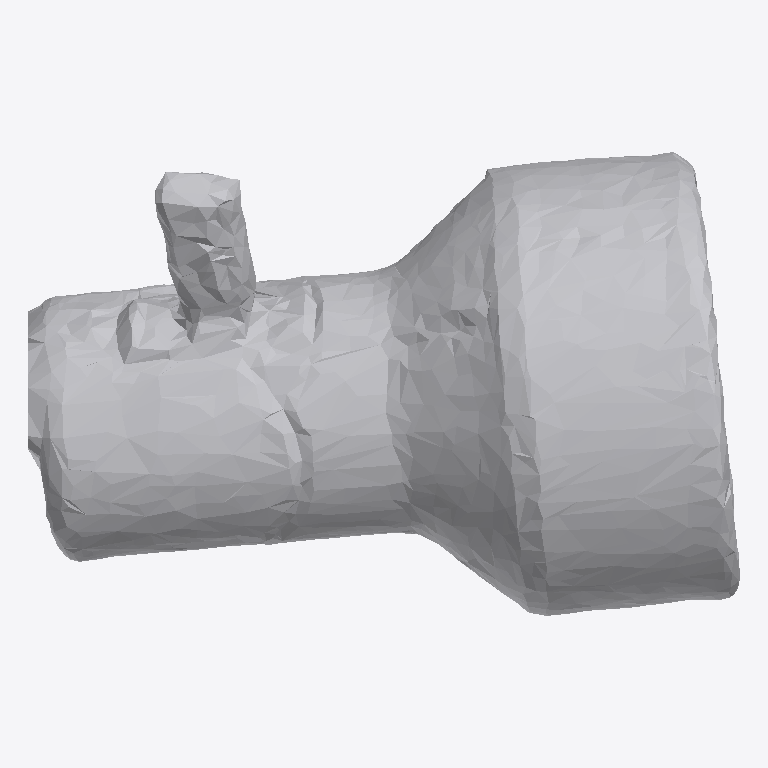
Plan cut of the same IFC building model at storey 'Ground Floor' (level 0.00 m, cut at 1.40 m), seen from above with north up, elements coloured by IFC class: 1 other element (light grey). No cut surface shows.
Extent 1.6 m × 1.0 m × 1.0 m (x, y, z). Storeys (1): Ground Floor at 0.00 m. Elements (1): 1 IfcFurniture.

HEADER;
FILE_DESCRIPTION(('ViewDefinition [CoordinationView]'),'2;1');
FILE_NAME('','2026-07-11T06:10:13',(''),(''),'IfcOpenShell 0.8.0','IfcOpenShell 0.8.0','');
FILE_SCHEMA(('IFC4'));
ENDSEC;
DATA;
#17=IFCPROJECT('3TYptYirb8591PejuLCbGf',#5,'Office Project',$,$,$,$,(#15),#10);
#20=IFCSITE('3YJxuijA1CABW9vLPAGWVt',#5,'Site',$,$,#19,$,$,.ELEMENT.,$,$,$,$,$);
#22=IFCBUILDING('02s$tigib8ZBrJpfEGKW$V',#5,'Building',$,$,#21,$,$,.ELEMENT.,$,$,$);
#24=IFCBUILDINGSTOREY('0_68QBES568w_ICUrb_OpW',#5,'Ground Floor',$,$,#23,$,$,.ELEMENT.,0.0);
#35=IFCFURNITURE('0DogMtl95F1B6dnTTWwXx2',#5,'Lamp',$,$,#34,#31,$,$);
ENDSEC;
